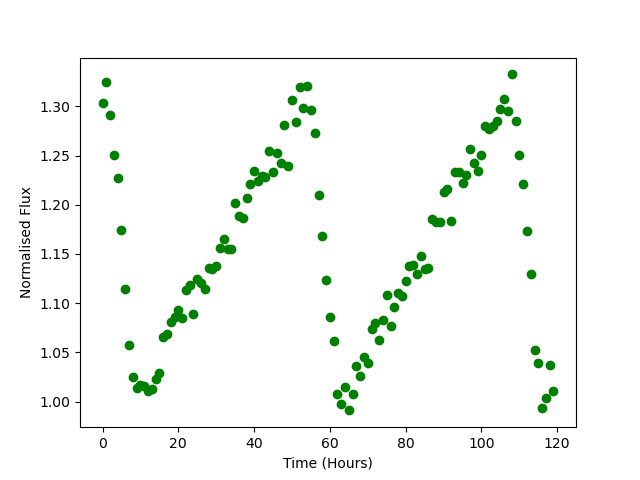

The data file committed next to this chart (first rows):
Time, Flux
0.0, 1.303
1.0, 1.325
2.0, 1.292
3.0, 1.251
4.0, 1.228
5.0, 1.174
6.0, 1.115
7.0, 1.058
8.0, 1.025
9.0, 1.013
10.0, 1.017
11.0, 1.016
12.0, 1.011
13.0, 1.013
14.0, 1.023
15.0, 1.029
16.0, 1.066
17.0, 1.069
18.0, 1.081
19.0, 1.086
20.0, 1.093
21.0, 1.085
22.0, 1.113
23.0, 1.118
24.0, 1.089
25.0, 1.125
26.0, 1.121
27.0, 1.115
28.0, 1.136
29.0, 1.135
30.0, 1.138
31.0, 1.156
32.0, 1.166
33.0, 1.155
34.0, 1.155
35.0, 1.201
36.0, 1.188
37.0, 1.187
38.0, 1.207
39.0, 1.221
40.0, 1.234
41.0, 1.224
42.0, 1.229
43.0, 1.228
44.0, 1.255
45.0, 1.234
46.0, 1.252
47.0, 1.242
48.0, 1.281
49.0, 1.24
50.0, 1.306
51.0, 1.284
52.0, 1.32
53.0, 1.298
54.0, 1.321
55.0, 1.296
56.0, 1.273
57.0, 1.21
58.0, 1.169
59.0, 1.124
... 60 more rows
